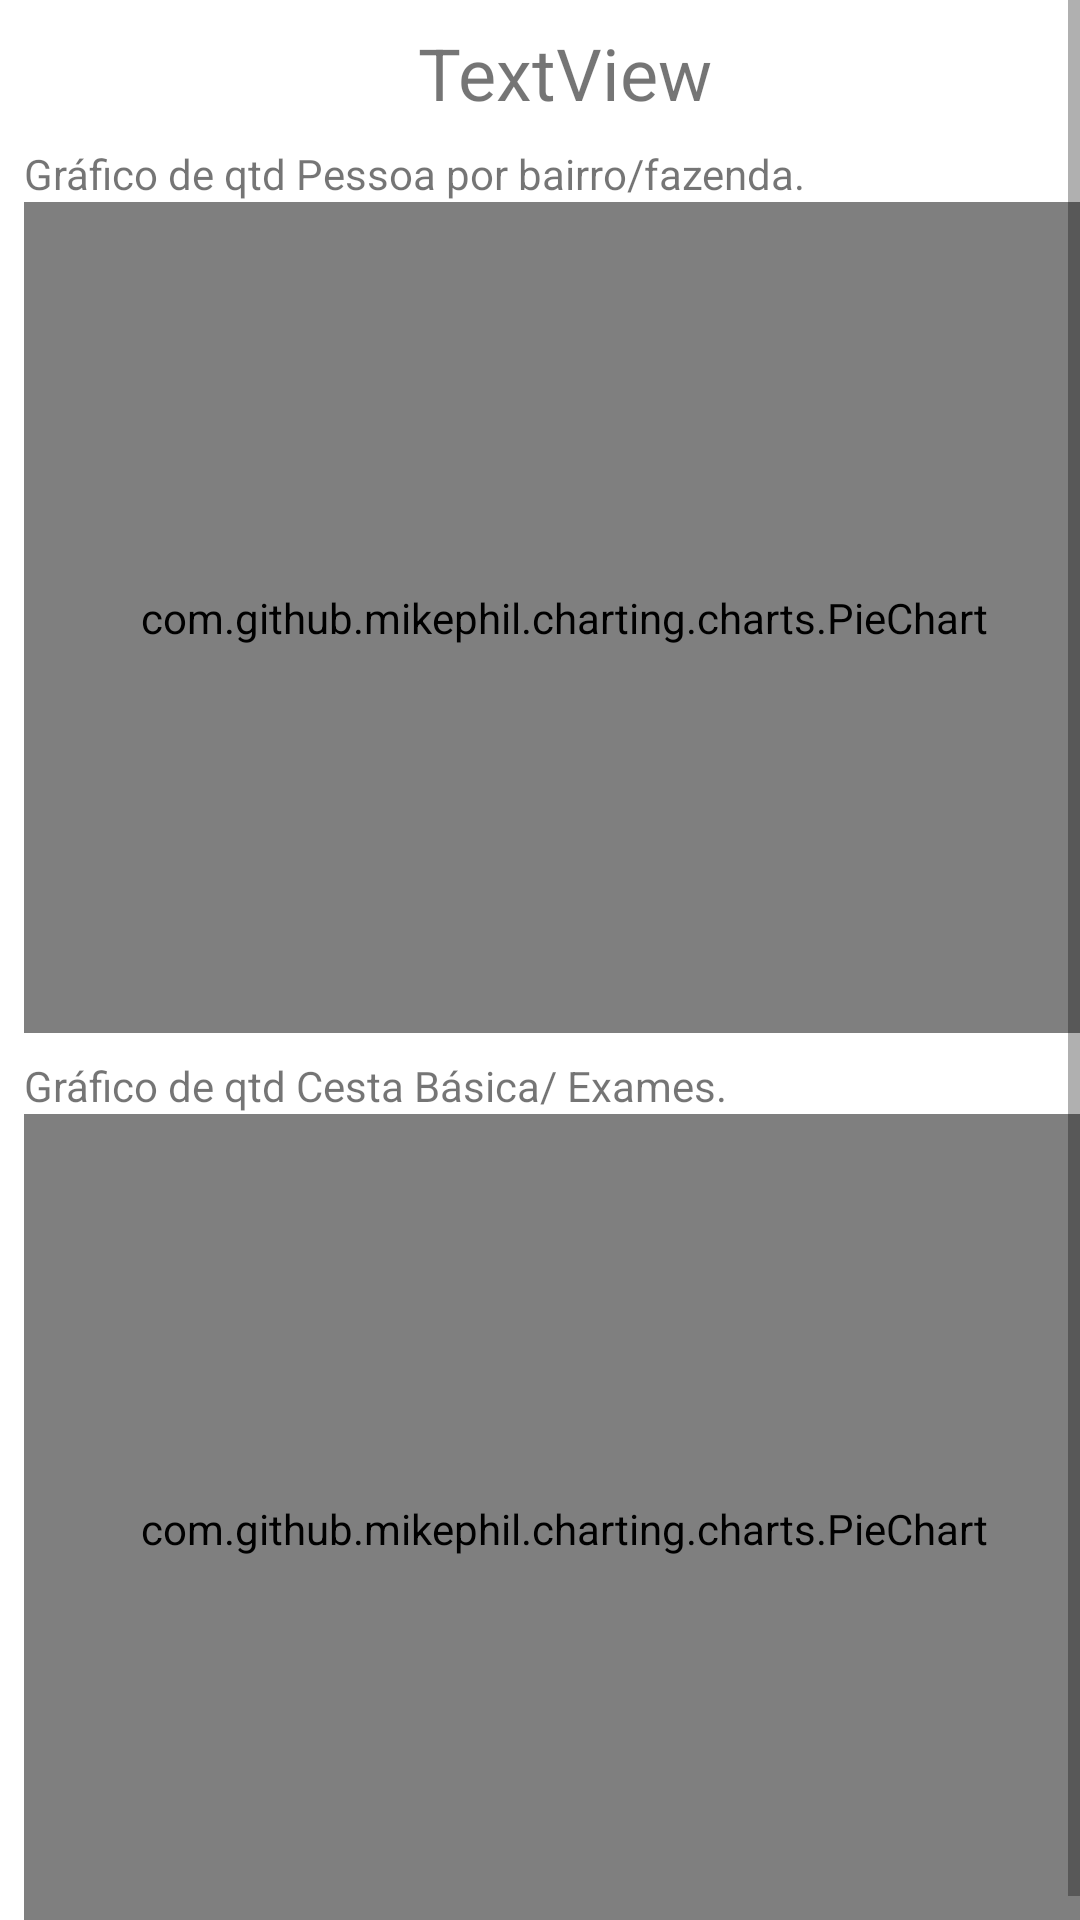

Here is an Android app screen rendered from its layout file. Give the layout XML and the strings, colors and styles it references.
<!-- AndroidManifest.xml: activity theme Theme.MaterialComponents.Light.DarkActionBar -->
<!-- res/layout/activity_relatorio_geral.xml -->
<?xml version="1.0" encoding="utf-8"?>
<ScrollView
    xmlns:android="http://schemas.android.com/apk/res/android"
    xmlns:app="http://schemas.android.com/apk/res-auto"
    xmlns:tools="http://schemas.android.com/tools"
    android:fillViewport="true"
    android:layout_width="match_parent"
    android:layout_height="match_parent"
   >

    <LinearLayout
        android:layout_width="match_parent"
        android:layout_height="match_parent"
        android:layout_margin="8dp"
        android:orientation="vertical"
        tools:context=".RelatorioGeralActivity">

        <TextView
            android:id="@+id/infos_gerais"
            android:layout_width="match_parent"
            android:layout_height="wrap_content"
            android:gravity="center"
            android:text="TextView"
            android:textSize="24sp" />

        <TextView
            android:id="@+id/textView5"
            android:layout_width="match_parent"
            android:layout_height="wrap_content"
            android:paddingTop="8dp"
            android:text="Gráfico de qtd Pessoa por bairro/fazenda." />

        <com.github.mikephil.charting.charts.PieChart
            android:id="@+id/pieChart"
            android:layout_width="match_parent"
            android:layout_height="match_parent"
            android:layout_gravity="center_horizontal"
            android:layout_weight="1" />

        <TextView
            android:id="@+id/textViewDoacao"
            android:layout_width="match_parent"
            android:layout_height="wrap_content"
            android:paddingTop="8dp"
            android:text="Gráfico de qtd Cesta Básica/ Exames." />

        <com.github.mikephil.charting.charts.PieChart
            android:id="@+id/pieChartDoacao"
            android:layout_width="match_parent"
            android:layout_height="match_parent"
            android:layout_gravity="center_horizontal"
            android:layout_weight="1" />

    </LinearLayout></ScrollView>
<!-- resources referenced by this layout -->
<resources>

</resources>
